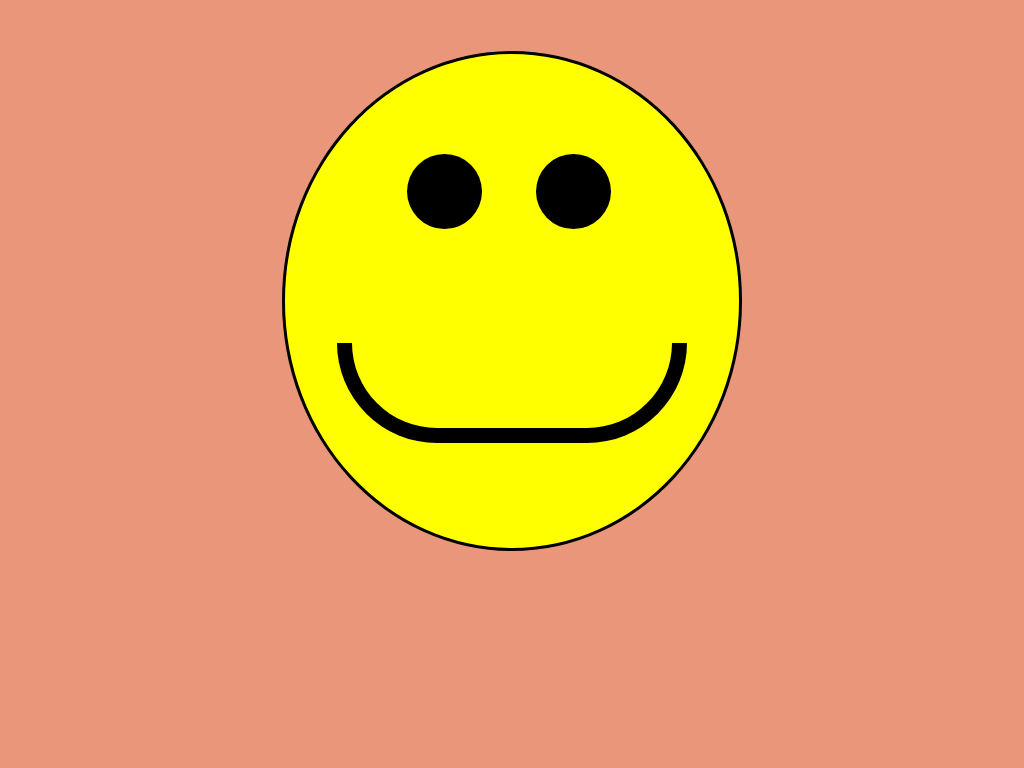

Write the HTML and CSS that draws this image.

<!-- file: index.html -->
<html>
<head>
    <link rel="stylesheet" href="style.css">
</head>
<body>
    <div class="canva">
        <div class="emoji">
            <div class="eyes">
                <div class="eyeLeft"></div>
                <div class="eyeRight"></div>
            </div>
            <div class="mouth"></div>
        </div>
    </div>
</body>
</html>

/* file: style.css */
* {
    box-sizing: border-box;
}

body {
    margin: 5%;
    padding: 0;
    background-color: darksalmon;

}

.canva {
    margin: auto;
    width: 50%;
    display: flex;
    flex-direction: row;
    flex-wrap: wrap;
    justify-content: space-between;
    align-items: center;
}

.emoji {
    width: 500px;
    height: 500px;
    border: 3px solid black;
    background-color: yellow;
    border-radius: 100%;
}
.eyes{
    margin-top: 22%;
    margin-left: 27%;
    margin-bottom: 25%;
}
.eyeLeft {
    width: 75px;
    height: 75px;
    background-color: black;
    border-radius: 100%;
    position: absolute;
    margin: auto;
}

.eyeRight {
    width: 75px;
    height: 75px;
    background-color: black;
    border-radius: 100%;
    position: relative;
    margin: auto;
}

.mouth {
    width: 350px;
    height: 100px;
    border: 15px solid black;
    border-top: none;
    border-bottom-left-radius: 250px;
    border-bottom-right-radius: 250px;
    margin: auto;
}
